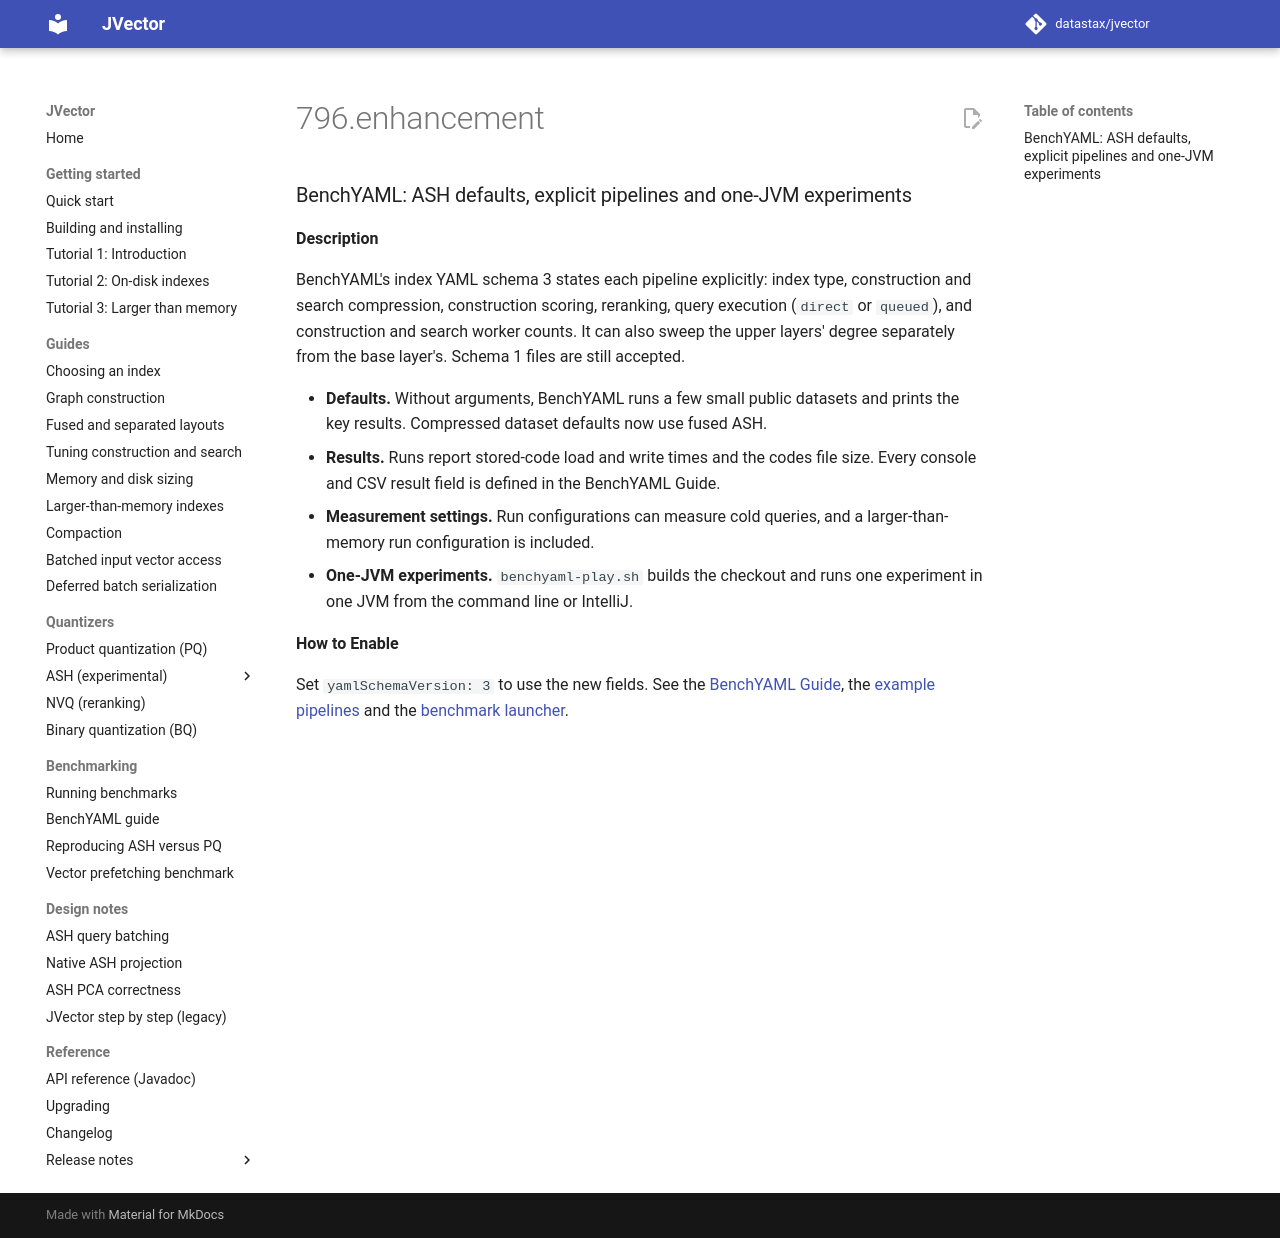

repository: datastax/jvector · page: dev/release notes/4.1.0-rc.1/796.enhancement/index.html · generator: mkdocs

### BenchYAML: ASH defaults, explicit pipelines and one-JVM experiments

**Description**

BenchYAML's index YAML schema 3 states each pipeline explicitly: index type, construction and
search compression, construction scoring, reranking, query execution (`direct` or `queued`), and
construction and search worker counts. It can also sweep the upper layers' degree separately from
the base layer's. Schema 1 files are still accepted.

- **Defaults.** Without arguments, BenchYAML runs a few small public datasets and prints the key
  results. Compressed dataset defaults now use fused ASH.
- **Results.** Runs report stored-code load and write times and the codes file size. Every console
  and CSV result field is defined in the BenchYAML Guide.
- **Measurement settings.** Run configurations can measure cold queries, and a larger-than-memory
  run configuration is included.
- **One-JVM experiments.** `benchyaml-play.sh` builds the checkout and runs one experiment in one
  JVM from the command line or IntelliJ.

**How to Enable**

Set `yamlSchemaVersion: 3` to use the new fields. See the [BenchYAML Guide](../../benchyaml-guide.md),
the [example pipelines](../../../jvector-examples/yaml-configs/index-parameters/README.md) and the
[benchmark launcher](../../../jvector-examples/bench-profiles/README.md).
